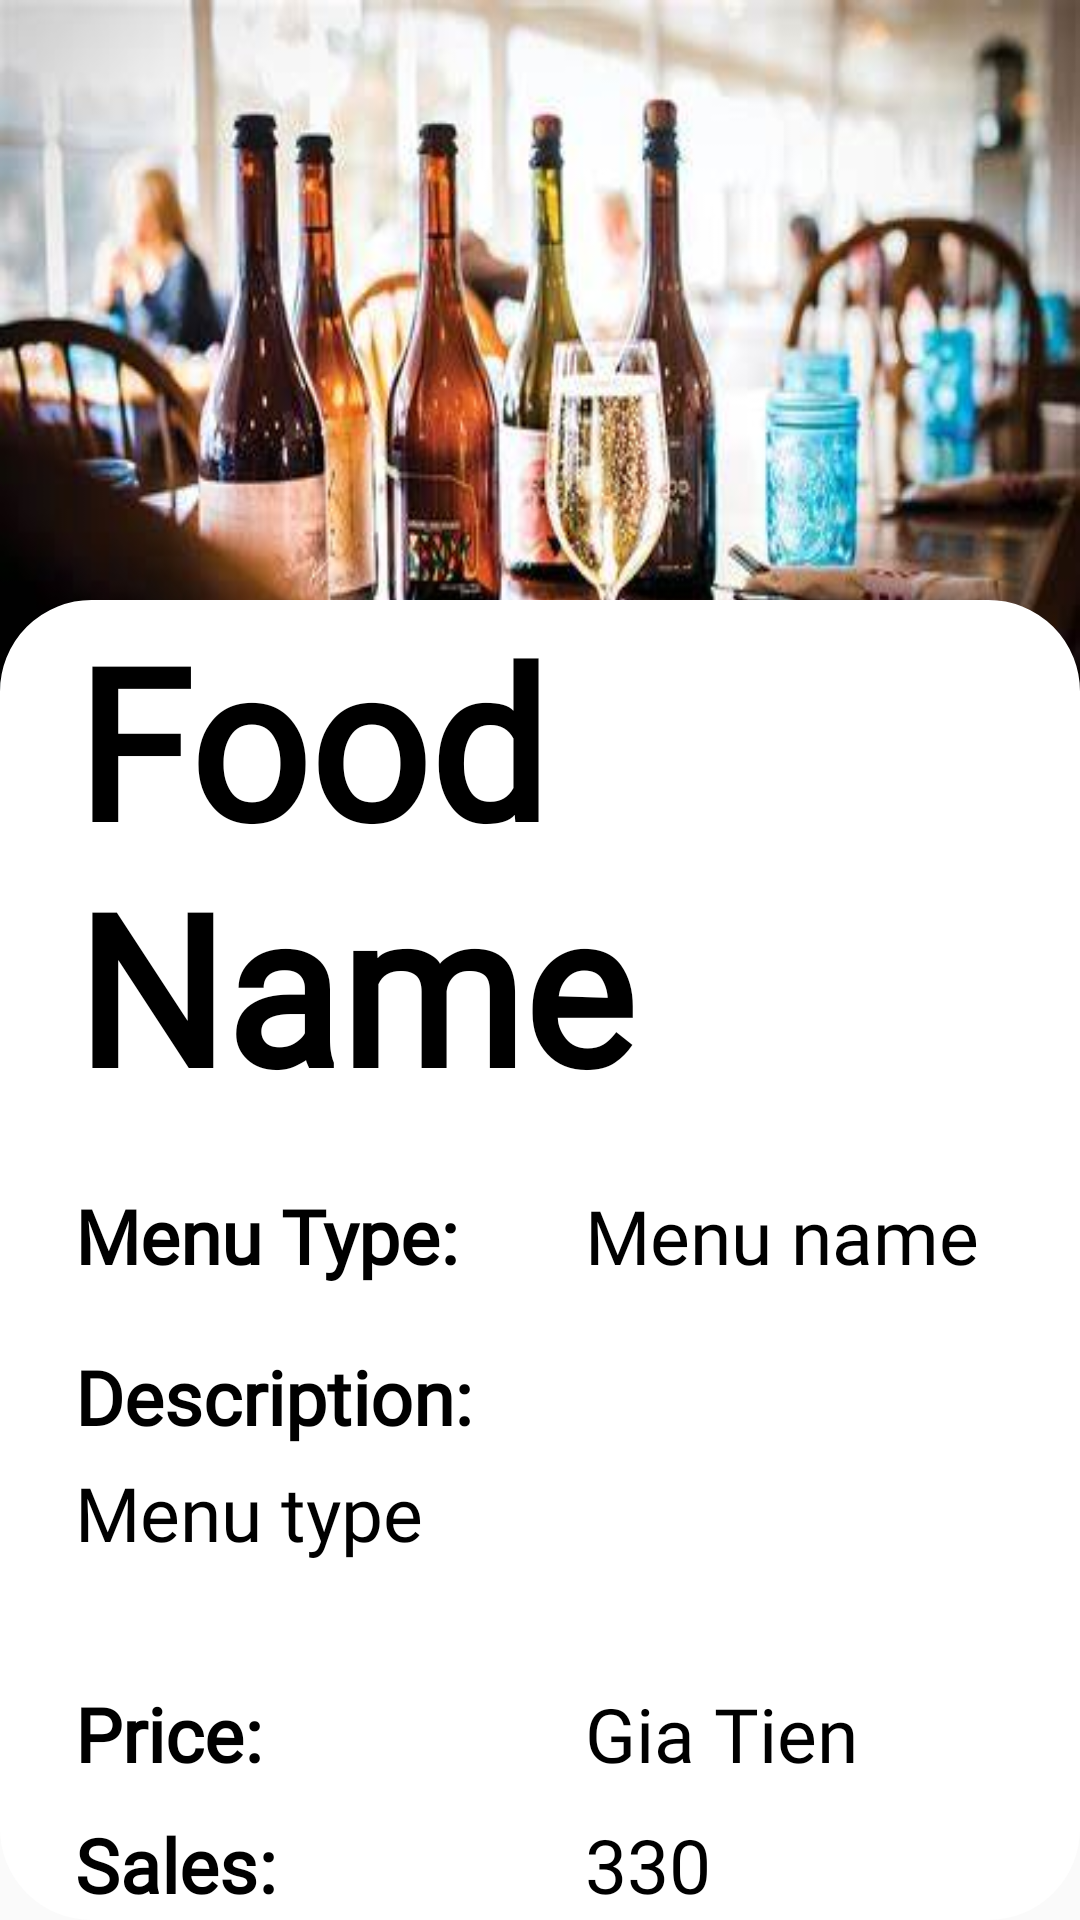

Layout XML and referenced resources for this Android screen:
<!-- AndroidManifest.xml: application theme Theme.AppCompat.DayNight.NoActionBar -->
<!-- res/layout/activity_food_details.xml -->
<?xml version="1.0" encoding="utf-8"?>
<FrameLayout xmlns:android="http://schemas.android.com/apk/res/android"
    xmlns:app="http://schemas.android.com/apk/res-auto"
    xmlns:tools="http://schemas.android.com/tools"
    android:layout_width="match_parent"
    android:layout_height="match_parent"
    >
    <ImageView
        android:id="@+id/imFoodDetails"
        android:layout_width="match_parent"
        android:layout_height="250dp"
        android:scaleType="fitXY"
        android:src="@drawable/drink1" />

    <LinearLayout
        android:layout_marginTop="200dp"
        android:paddingLeft="25dp"
        android:paddingRight="25dp"
        android:background="@drawable/rounded_corner_white"
        android:orientation="vertical"
        android:layout_width="match_parent"
        android:layout_height="wrap_content">
        <TextView
            android:id="@+id/titleFoodDetails"
            android:text="Food Name"
            android:textSize="70sp"
            android:textStyle="bold"
            android:textColor="@color/black"
            android:fontFamily="@font/uvnbachdang"
            android:layout_gravity="center"
            android:layout_width="wrap_content"
            android:layout_height="wrap_content"/>
        <LinearLayout
            android:layout_marginTop="20dp"
            android:layout_width="match_parent"
            android:layout_height="wrap_content">
            <TextView
                android:text="Menu Type: "
                android:fontFamily="@font/mavenpro_bold"
                android:textSize="25sp"
                android:textFontWeight="600"
                android:textColor="@color/black"
                android:layout_width="170dp"
                android:layout_height="wrap_content"/>
            <TextView
                android:id="@+id/menuFoodDetails"
                android:text="Menu name"
                android:textSize="25sp"
                android:fontFamily="@font/mavenpro_medium"
                android:textColor="@color/black"
                android:layout_width="match_parent"
                android:layout_height="wrap_content"/>

        </LinearLayout>

        <LinearLayout
            android:layout_marginTop="20dp"
            android:layout_width="match_parent"
            android:orientation="vertical"
            android:layout_height="wrap_content">
            <TextView
                android:text="Description: "
                android:textColor="@color/black"
                android:fontFamily="@font/mavenpro_bold"
                android:textSize="25sp"
                android:textFontWeight="600"
                android:layout_width="170dp"
                android:layout_height="wrap_content"/>

            <TextView
                android:layout_marginTop="5dp"
                android:id="@+id/descFoodDetails"
                android:text="Menu type"
                android:textSize="25sp"
                android:textColor="@color/black"
                android:fontFamily="@font/mavenpro_medium"
                android:layout_gravity="center_horizontal"
                android:layout_width="match_parent"
                android:layout_height="wrap_content"/>
        </LinearLayout>

        <LinearLayout
            android:layout_marginTop="40dp"
            android:layout_width="match_parent"
            android:layout_height="wrap_content">
            <TextView
                android:text="Price: "
                android:textColor="@color/black"
                android:fontFamily="@font/mavenpro_bold"
                android:textSize="25sp"
                android:textFontWeight="600"
                android:layout_width="170dp"
                android:layout_height="wrap_content"/>
            <TextView
                android:id="@+id/priceFoodDetails"
                android:text="Gia Tien"
                android:textSize="25sp"
                android:textColor="@color/black"
                android:fontFamily="@font/uvnbachdang"
                android:layout_width="match_parent"
                android:layout_height="wrap_content"/>
        </LinearLayout>

        <LinearLayout
            android:layout_marginTop="10dp"
            android:layout_width="match_parent"
            android:layout_height="wrap_content">
            <TextView
                android:text="Sales: "
                android:textColor="@color/black"
                android:fontFamily="@font/mavenpro_bold"
                android:textSize="25sp"
                android:textFontWeight="600"
                android:layout_width="170dp"
                android:layout_height="wrap_content"/>
            <TextView
                android:text="330"
                android:textSize="25sp"
                android:textColor="@color/black"
                android:fontFamily="@font/uvnbachdang"
                android:layout_width="match_parent"
                android:layout_height="wrap_content"/>
        </LinearLayout>


        <LinearLayout
            android:orientation="horizontal"
            android:layout_width="wrap_content"
            android:layout_marginTop="50dp"
            android:layout_height="wrap_content">

            <Button
                android:id="@+id/btnDeleteDetails"
                android:text="Delete"
                android:layout_marginLeft="40dp"
                android:textSize="18sp"
                android:backgroundTint="@color/IndianRed"
                android:layout_width="110dp"
                android:layout_height="wrap_content"/>
            <Button
                android:id="@+id/btnEditDetails"
                android:text="Edit"
                android:textSize="18sp"
                android:layout_marginLeft="50dp"
                android:backgroundTint="@color/BlueNgoc"
                android:layout_width="110dp"
                android:layout_height="wrap_content"/>

        </LinearLayout>



    </LinearLayout>

</FrameLayout>
<!-- resources referenced by this layout -->
<resources>
  <color name="BlueNgoc">#273B7A</color>
  <color name="IndianRed">#CD5C5C</color>
  <color name="black">#FF000000</color>
  <!-- drawable drink1: jpg bitmap (drawable, 23112 bytes) -->
  <!-- drawable rounded_corner_white (drawable) -->
  <?xml version="1.0" encoding="utf-8"?>
  <shape xmlns:tools="http://schemas.android.com/tools"
      xmlns:android="http://schemas.android.com/apk/res/android"
      tools:ignore="ExtraText">
      android:shape="rectangle">
      <corners android:radius="30dp"/>
      <solid android:color="@color/white"/>
      <stroke android:width="1dp" android:color="@color/white"/>
  
  </shape>
  <color name="white">#FFFFFFFF</color>
</resources>
